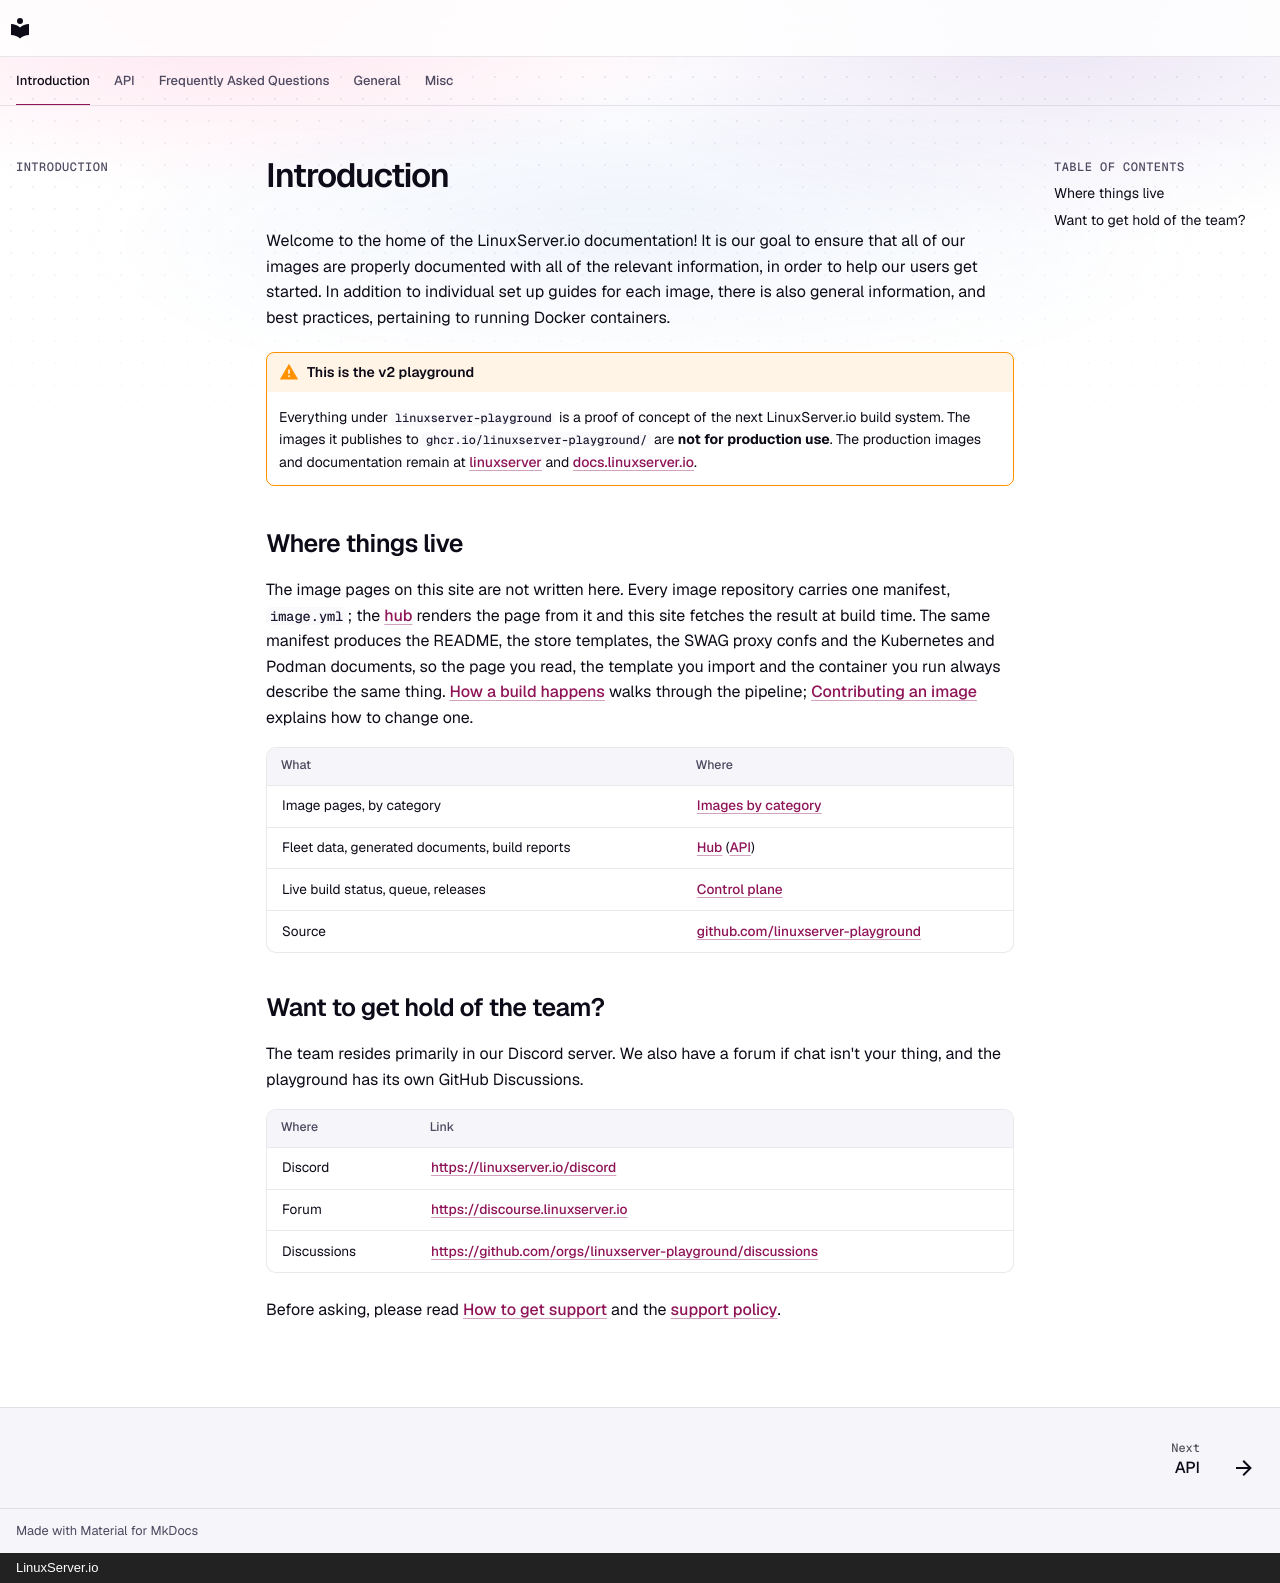

repository: linuxserver-playground/docs · page: index.html · generator: mkdocs · copyright: LinuxServer.io

# Introduction

Welcome to the home of the LinuxServer.io documentation! It is our goal to ensure that all of our images are properly documented with all of the relevant information, in order to help our users get started. In addition to individual set up guides for each image, there is also general information, and best practices, pertaining to running Docker containers.

!!! warning "This is the v2 playground"

    Everything under `linuxserver-playground` is a proof of concept of the next LinuxServer.io build system. The images it publishes to `ghcr.io/linuxserver-playground/` are **not for production use**. The production images and documentation remain at [linuxserver](https://github.com/linuxserver) and [docs.linuxserver.io](https://docs.linuxserver.io).

## Where things live

The image pages on this site are not written here. Every image repository carries one manifest, `image.yml`; the [hub](https://linuxserver-playground.github.io/hub/) renders the page from it and this site fetches the result at build time. The same manifest produces the README, the store templates, the SWAG proxy confs and the Kubernetes and Podman documents, so the page you read, the template you import and the container you run always describe the same thing. [How a build happens](general/how-a-build-happens.md) walks through the pipeline; [Contributing an image](general/contributing-an-image.md) explains how to change one.

| What | Where |
| :--- | :--- |
| Image pages, by category | [Images by category](images-by-category.md) |
| Fleet data, generated documents, build reports | [Hub](https://linuxserver-playground.github.io/hub/) ([API](API.md)) |
| Live build status, queue, releases | [Control plane](https://ci.thelamer.duckdns.org:8443/) |
| Source | [github.com/linuxserver-playground](https://github.com/linuxserver-playground) |

## Want to get hold of the team?

The team resides primarily in our Discord server. We also have a forum if chat isn't your thing, and the playground has its own GitHub Discussions.

| Where | Link |
| :--- | :--- |
| Discord | [https://linuxserver.io/discord](https://linuxserver.io/discord) |
| Forum | [https://discourse.linuxserver.io](https://discourse.linuxserver.io) |
| Discussions | [https://github.com/orgs/linuxserver-playground/discussions](https://github.com/orgs/linuxserver-playground/discussions) |

Before asking, please read [How to get support](general/how-to-get-support.md) and the [support policy](misc/support-policy.md).
